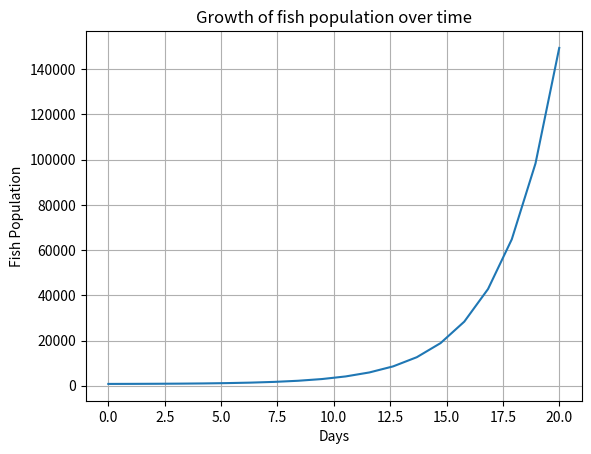

Generate this figure with matplotlib:
import numpy as np
import matplotlib.pyplot as plt
from scipy.integrate import solve_ivp

A = 0.7 # birth rate
B = 0.3 # death rate
H = 300 # harvesting rate


def model(t, state):
    f = state
    dfdt = A * f - B * f - 300
    return [dfdt]

time_span = (0, 20)
initial_condition = [800]
sol = solve_ivp(model, time_span, initial_condition, t_eval=np.linspace(0, 20, 20))

t = sol.t
y = sol.y[0]

plt.xlabel("Days")
plt.ylabel("Fish Population")
plt.title("Growth of fish population over time")
plt.grid(True)
plt.plot(t, y)
plt.show()